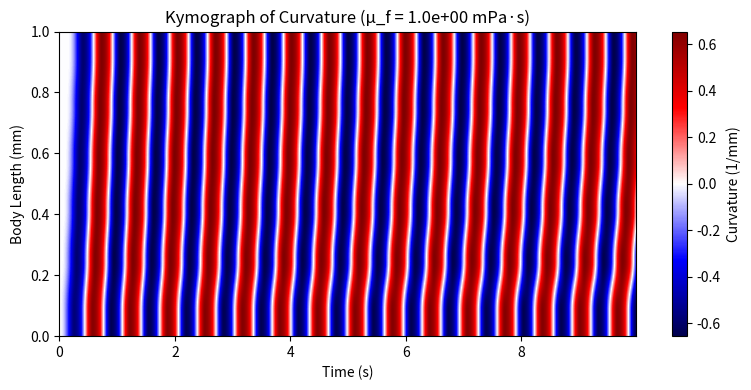
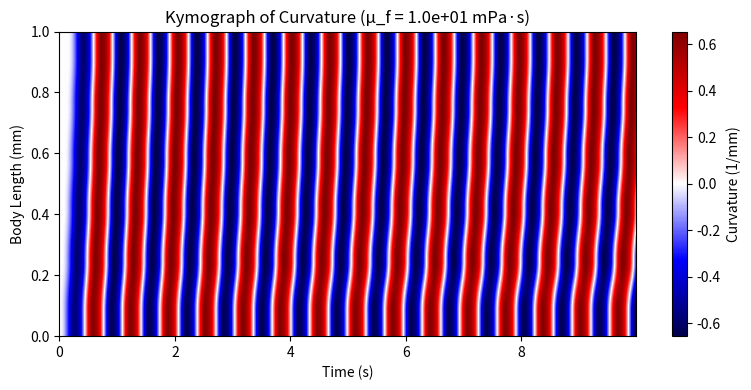
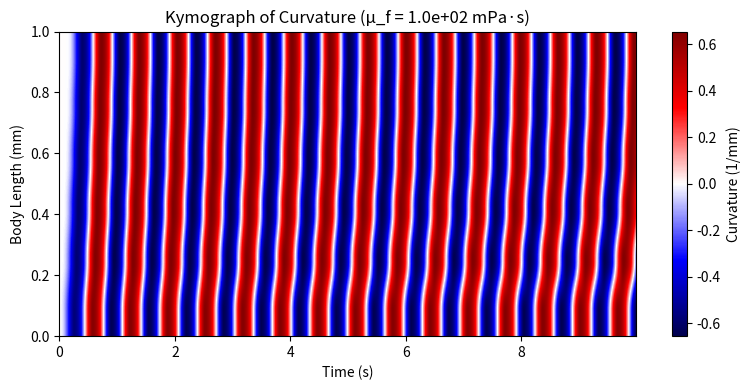
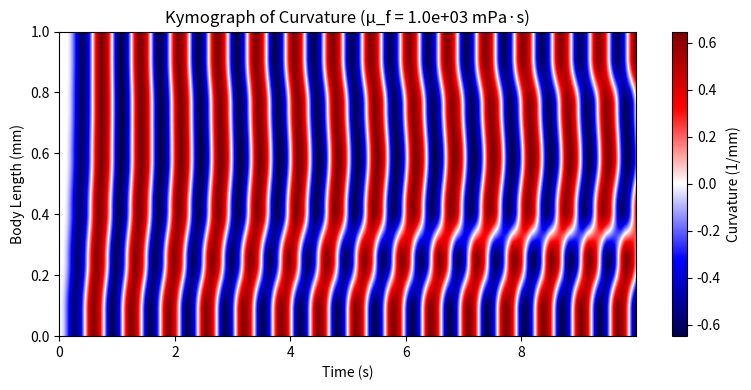
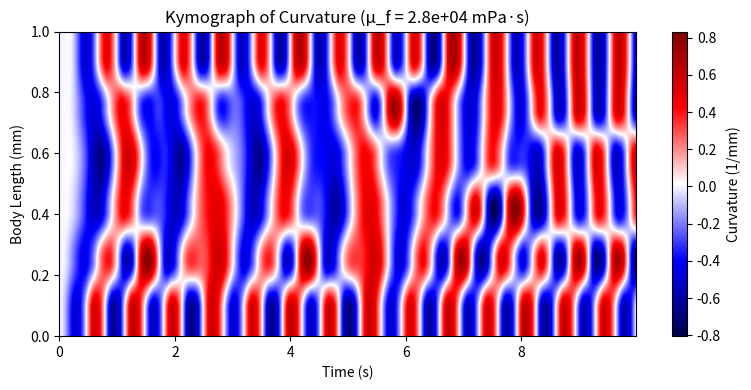

Python code for these plots, in order:
import numpy as np
import matplotlib.pyplot as plt
from scipy.integrate import solve_ivp
import time

start_time = time.time()

# constants
L = 1.0  # body length mm
R = 40.0e-3  # average body radius mm
r_c = 0.5e-3  # cuticle width mm
E_kPa = 1000 # young's modulus kPa
E = E_kPa * 1e-3 # convert to N/mm^2
I_c = 2.0e-7 # second moment of cuticle area mm^4
k_b = E * I_c # bending viscosity N·mm^2
mu_b = 1.3e-7 # body viscocity N·mm²·s 
mu_f_mPas = np.array([1.0,10.0,1e2,1e3,2.8e4]) # fluid viscocity mPa·s
mu_f = mu_f_mPas * 1e-9 # N·s/mm^2
C_N = 3.4 * mu_f # normal drag coefficient N·s/mm^2
tao_b = mu_b / k_b # mechanical timescale seconds
tao_m = 100.0e-3 # muscle activation timescale seconds
tao_n = 10.0e-3 # neural activity timescale seconds
l = 1.0 / 6.0 # segment length


D_4 = np.array([[7, -4, 1, 0, 0, 0],
                [-4, 6, -4, 1, 0, 0],
                [1, -4, 6, -4, 1, 0],
                [0, 1, -4, 6, -4, 1],
                [0, 0, 1, -4, 6, -4],
                [0, 0, 0, 1, -4, 7]], float)

D_4 = D_4 * (1/(l**4))

W_p = np.array([[0,0,0,0,0,0],
                [1,0,0,0,0,0],
                [0,1,0,0,0,0],
                [0,0,1,0,0,0],
                [0,0,0,1,0,0],
                [0,0,0,0,1,0]], float)

W_g = np.array([[-1,1,0,0,0,0],
                [1,-2,1,0,0,0],
                [0,1,-2,1,0,0],
                [0,0,1,-2,1,0],
                [0,0,0,1,-2,1],
                [0,0,0,0,1,-1]], float)

I_6 = np.eye(6)

Kmat = -k_b * D_4 # precompute once


def sigma(A):
    c_m = 10
    c_s = 1
    a_0 = 2
    return 0.5 * c_m * (np.tanh((A - a_0)*c_s) + 1)


def F(V):
    return V - V**3 


def ODEs(t, state, C_Nval):
    n = 6 # body segments
    kappa = state[0:n]

    A_V = state[n:2*n]
    A_D = state[2*n:3*n]
    V_V = state[3*n:4*n]
    V_D = state[4*n:5*n]
    
    epsilon_g = 0.0134
    epsilon_p = 0.05 # arbitrarily chosen to fit λ/L ≈ 1.6
    c_p = 1.0
    
    M = C_Nval * I_6 + mu_b * D_4
    dkappadt = np.linalg.solve(M, Kmat @ (kappa + (sigma(A_V) - sigma(A_D))))
    dA_Vdt = (1/tao_m)*(-A_V + V_V - V_D)
    dA_Ddt = (1/tao_m)*(-A_D + V_D - V_V) 

    dV_Vdt = (1/tao_n)*(F(V_V) + c_p * kappa - epsilon_p * W_p @ kappa + epsilon_g * W_g @ V_V)
    dV_Ddt = (1/tao_n)*(F(V_D) - c_p * kappa + epsilon_p * W_p @ kappa + epsilon_g * W_g @ V_D) # carter johnson's paper uses V_V as final term in eq 2.1, unsure if this is an error
    results = np.concatenate([dkappadt, dA_Vdt, dA_Ddt, dV_Vdt, dV_Ddt])

    return results


T = 10
dt = 0.01
t_eval = np.arange(0, T, dt)

# initial conditions
state = np.zeros(30)
state[18] = 1 # asymmetric perturbation in ventral and dorsal muscles
state[24] = -1
sols = []

for C_Nval in C_N:
    sol = solve_ivp(ODEs, [0, T], state, t_eval=t_eval, args=(C_Nval,), method='BDF', atol=1e-7, rtol=1e-6, max_step=0.05 )
    sols.append(sol)


for i in range(len(mu_f)):
    sol = sols[i]
    time1 = sol.t
    kappa = sol.y[0:6, :]

    plt.figure(figsize=(8,4))
    plt.imshow(kappa, aspect='auto', extent=[time1[0], time1[-1], 0, L], origin='lower', cmap='seismic')
    plt.colorbar(label='Curvature (1/mm)')
    plt.xlabel('Time (s)')
    plt.ylabel('Body Length (mm)')
    plt.title(f'Kymograph of Curvature (μ_f = {mu_f_mPas[i]:.1e} mPa·s)')
    plt.tight_layout()
    plt.show()